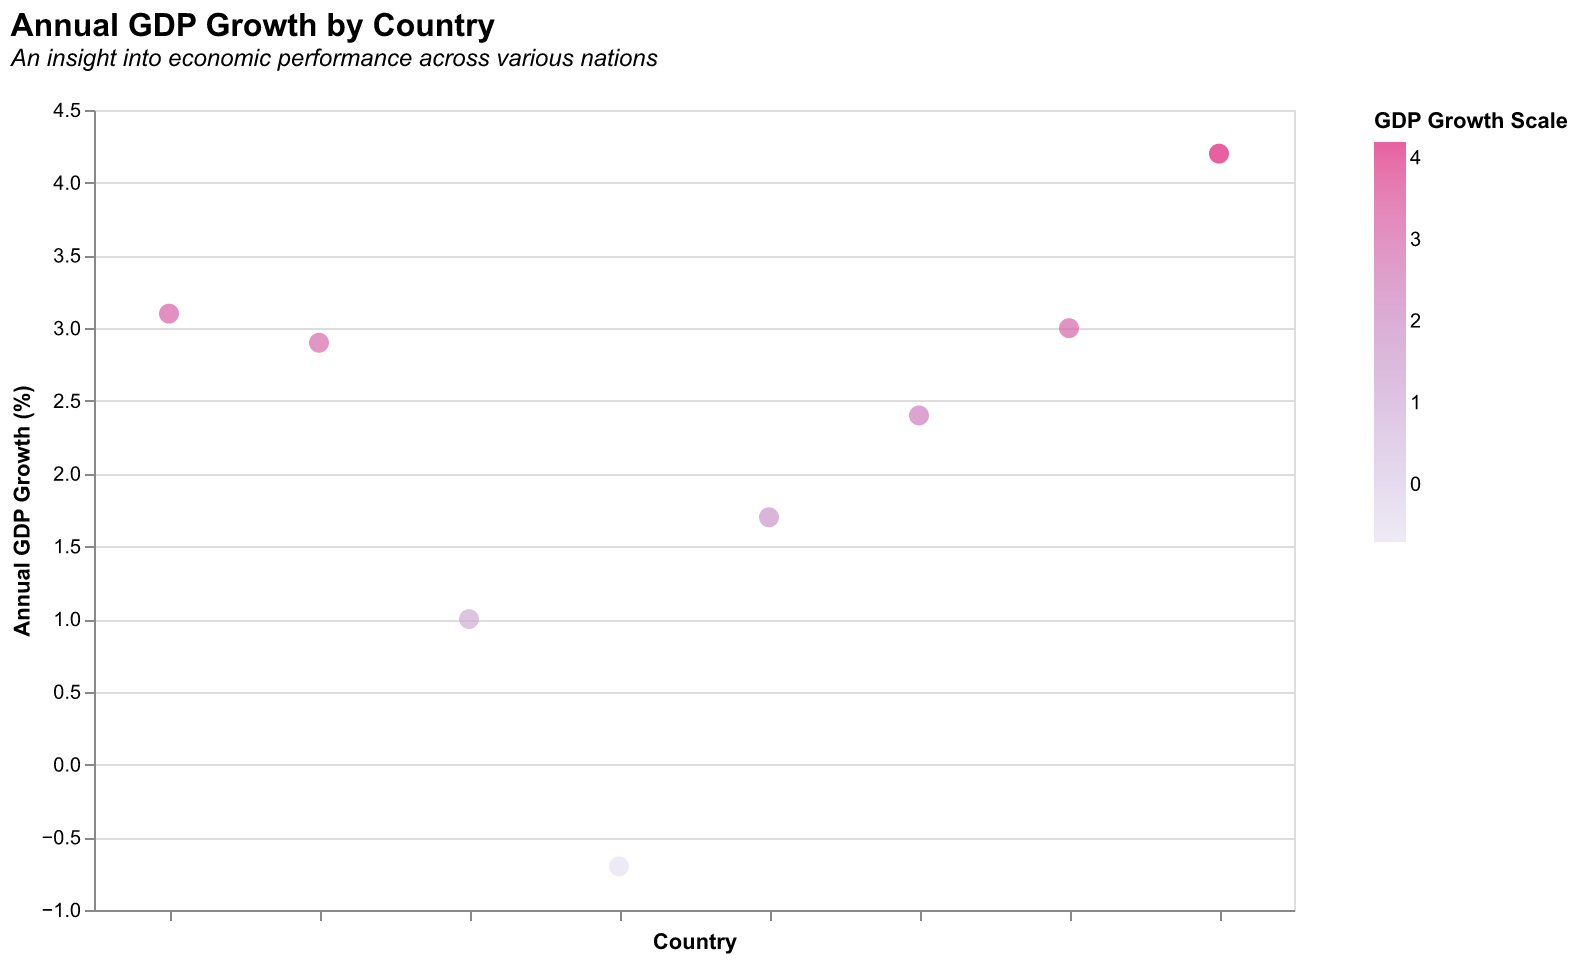

Source data for this figure (header and first rows):
Country Index, Country, GDP Growth
1, Aland Islands, 3.1
2, Albania, 2.9
3, Algeria, 1.0
4, American Samoa, -0.7
5, Andorra, 1.7
6, Angola, 2.4
7, Anguilla, 3.0
8, Antarctica, 4.2
